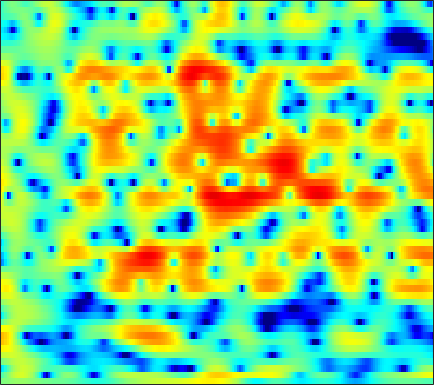

The file beside this chart, header and first rows:
-0.33433, -0.14636, 0.086663, 0.29472, 0.43109, 0.58459, 0.70762, 0.76969, 0.82235, 0.83661, 0.81181, 0.7696, 0.68438, 0.56754, 0.45889, 0.2905, 0.10907, -0.031714, -0.21357, -0.37802, -0.51531, -0.60543, -0.69847, -0.76134
-2.269, -1.574, -0.5744, 0.3983, 1.063, 1.832, 2.445, 2.796, 3.113, 3.255, 3.216, 3.061, 2.675, 2.064, 1.441, 0.3451, -1.121, -2.539, -5.038, -8.645, -14.22, -17.84, -12.68, -8.067
-6.672, -5.378, -3.555, -1.893, -0.8112, 0.3977, 1.348, 1.902, 2.445, 2.779, 2.917, 2.897, 2.72, 2.376, 2.017, 1.422, 0.7198, 0.1503, -0.6198, -1.326, -1.879, -2.163, -2.36, -2.382
-0.5251, -0.09143, 0.4726, 1.001, 1.367, 1.794, 2.134, 2.324, 2.482, 2.536, 2.48, 2.371, 2.142, 1.822, 1.531, 1.085, 0.5809, 0.1727, -0.4054, -1.012, -1.643, -2.138, -2.83, -3.572
2.362, 2.619, 2.868, 3.021, 3.072, 3.063, 2.96, 2.823, 2.567, 2.233, 1.827, 1.483, 0.977, 0.4231, -0.01342, -0.61, -1.22, -1.683, -2.299, -2.915, -3.534, -4.012, -4.683, -5.405
5.181, 5.129, 4.954, 4.66, 4.354, 3.841, 3.21, 2.667, 1.857, 0.9538, -0.01621, -0.7784, -1.825, -2.893, -3.685, -4.701, -5.63, -6.241, -6.884, -7.314, -7.518, -7.576, -7.582, -7.561
7.278, 6.965, 6.406, 5.672, 4.993, 3.906, 2.595, 1.452, -0.2859, -2.245, -4.331, -5.886, -7.767, -9.339, -10.38, -11.89, -13.92, -16.05, -19.74, -20.92, -17.33, -14.75, -12.28, -10.69
7.678, 7.325, 6.707, 5.895, 5.131, 3.865, 2.248, 0.7507, -1.741, -5.025, -9.545, -14.19, -18.92, -15.02, -12.76, -11.31, -10.97, -11.12, -11.39, -11.23, -10.54, -9.879, -9.036, -8.509
4.773, 4.734, 4.605, 4.355, 4.065, 3.527, 2.811, 2.166, 1.187, 0.1295, -0.8966, -1.564, -2.234, -2.654, -2.841, -3.016, -3.136, -3.222, -3.345, -3.467, -3.598, -3.722, -3.948, -4.278
-1.619, -0.6734, 0.4007, 1.213, 1.657, 2.041, 2.223, 2.25, 2.172, 1.994, 1.758, 1.563, 1.293, 1.012, 0.8042, 0.5329, 0.2648, 0.05643, -0.2439, -0.5738, -0.933, -1.226, -1.656, -2.138
-5.967, -4.008, -2.038, -0.604, 0.2121, 1.032, 1.609, 1.904, 2.156, 2.276, 2.292, 2.243, 2.12, 1.935, 1.768, 1.512, 1.216, 0.9706, 0.612, 0.2075, -0.2331, -0.5892, -1.118, -1.717
-2.316, -1.558, -0.5948, 0.2436, 0.7769, 1.351, 1.772, 1.994, 2.175, 2.245, 2.218, 2.142, 1.986, 1.779, 1.59, 1.296, 0.9522, 0.6693, 0.2729, -0.155, -0.6238, -1.001, -1.546, -2.141
0.4176, 0.9026, 1.445, 1.876, 2.114, 2.308, 2.372, 2.344, 2.22, 2.019, 1.772, 1.568, 1.275, 0.9601, 0.6961, 0.3161, -0.1021, -0.4403, -0.925, -1.412, -1.884, -2.209, -2.588, -2.949
2.764, 3.225, 3.619, 3.776, 3.73, 3.464, 2.97, 2.478, 1.701, 0.8688, 0.1143, -0.3137, -0.7, -0.9106, -1.049, -1.313, -1.757, -2.272, -3.202, -4.293, -5.264, -5.663, -5.585, -4.972
4.842, 5.186, 5.368, 5.214, 4.866, 4.069, 2.832, 1.557, -0.744, -3.955, -8.187, -10.45, -8.498, -5.562, -4.074, -3.031, -2.93, -3.418, -4.942, -7.834, -13.53, -22.73, -13.81, -7.805
4.413, 4.507, 4.43, 4.099, 3.688, 2.893, 1.779, 0.6917, -1.094, -3.184, -5.147, -5.894, -5.565, -4.371, -3.488, -2.664, -2.304, -2.26, -2.473, -2.905, -3.269, -3.346, -3.084, -2.428
2.435, 2.337, 2.148, 1.906, 1.678, 1.266, 0.7582, 0.318, -0.3039, -0.8978, -1.393, -1.634, -1.762, -1.678, -1.547, -1.334, -1.077, -0.9251, -0.7652, -0.6306, -0.4811, -0.3542, -0.1939, -0.02212
-0.7794, -0.9022, -0.8545, -0.6303, -0.4819, -0.3822, -0.4175, -0.5153, -0.7597, -1.058, -1.371, -1.558, -1.666, -1.612, -1.461, -1.144, -0.7199, -0.4086, -0.04584, 0.3184, 0.6231, 0.8373, 1.094, 1.323
-9.882, -8.638, -5.837, -3.658, -2.548, -1.565, -1.141, -1.158, -1.566, -2.384, -3.455, -4.302, -5.023, -4.848, -4.131, -2.821, -1.641, -0.883, -0.06078, 0.4997, 0.8644, 1.051, 1.315, 1.612
-8.097, -7.138, -4.756, -2.675, -1.504, -0.4448, -0.00861, -0.1159, -0.8285, -2.397, -5.088, -8.453, -16.62, -13.56, -8.179, -4.12, -1.862, -0.8445, -0.07814, 0.03445, -0.3336, -0.8773, -1.759, -2.163
-4.94, -3.832, -2.37, -1.113, -0.2853, 0.4903, 0.898, 0.9812, 0.7533, 0.2106, -0.5657, -1.133, -1.651, -1.729, -1.474, -1.015, -0.5804, -0.3949, -0.5426, -1.172, -2.442, -4, -7.516, -12.85
-6.815, -4.823, -2.861, -1.417, -0.5794, 0.223, 0.7125, 0.9113, 0.9683, 0.8481, 0.5794, 0.3341, -0.03127, -0.3591, -0.5787, -0.8685, -1.137, -1.323, -1.619, -1.921, -2.274, -2.491, -2.635, -2.433
-2.77, -1.935, -0.9191, -0.03353, 0.4885, 1.001, 1.321, 1.416, 1.379, 1.166, 0.7871, 0.3949, -0.2448, -0.9899, -1.606, -2.408, -3.163, -3.622, -3.922, -3.852, -3.489, -3.054, -2.318, -1.486
0.3783, 0.8386, 1.395, 1.849, 2.101, 2.317, 2.381, 2.321, 2.084, 1.645, 1.004, 0.3702, -0.6981, -2.095, -3.386, -5.517, -8.161, -10.28, -11.86, -10.4, -7.739, -5.951, -4.006, -2.422
1.87, 2.211, 2.575, 2.819, 2.93, 2.987, 2.9, 2.748, 2.411, 1.888, 1.174, 0.4929, -0.6511, -2.119, -3.48, -5.763, -8.575, -11.02, -12.9, -11.1, -8.307, -6.492, -4.576, -3.11
2.511, 2.682, 2.821, 2.878, 2.892, 2.846, 2.728, 2.583, 2.296, 1.904, 1.364, 0.8616, 0.07012, -0.8418, -1.596, -2.636, -3.586, -4.156, -4.589, -4.664, -4.34, -4.004, -3.492, -3.04
3.056, 2.845, 2.548, 2.325, 2.217, 2.155, 2.171, 2.176, 2.132, 1.989, 1.714, 1.421, 0.9283, 0.334, -0.1354, -0.7784, -1.412, -1.798, -2.232, -2.511, -2.646, -2.679, -2.7, -2.771
3.518, 2.341, 0.7629, -0.3282, -0.4965, 0.1104, 1.025, 1.645, 2.227, 2.468, 2.441, 2.261, 1.833, 1.247, 0.7319, -0.002851, -0.7608, -1.337, -2.017, -2.48, -2.75, -2.72, -2.486, -2.157
4.347, 1.825, -3.407, -15.02, -11.2, -3.248, 0.1129, 1.527, 2.539, 2.851, 2.651, 2.245, 1.447, 0.4786, -0.3614, -1.484, -2.691, -3.757, -5.418, -7.428, -8.677, -7.978, -5.579, -3.074
5.735, 4.543, 2.984, 1.826, 1.38, 1.326, 1.503, 1.558, 1.336, 0.7468, -0.3581, -1.56, -3.607, -6.115, -7.884, -9.301, -9.498, -9.515, -10.37, -12.23, -14.38, -12.7, -8.332, -4.771
5.868, 5.276, 4.469, 3.664, 3.131, 2.414, 1.713, 1.129, 0.2155, -0.9708, -2.553, -4.112, -6.966, -11.15, -15.61, -17.67, -13.1, -10.55, -8.47, -7.11, -5.945, -5.078, -3.808, -2.516
5.039, 4.641, 3.979, 3.207, 2.559, 1.679, 0.7669, 0.105, -0.7345, -1.575, -2.401, -3.039, -3.935, -4.75, -5.159, -5.327, -4.888, -4.378, -3.538, -2.723, -1.953, -1.449, -0.8606, -0.3896
3.8, 3.456, 2.725, 1.717, 0.7368, -0.7036, -2.226, -3.163, -3.859, -3.809, -3.292, -2.822, -2.235, -1.761, -1.404, -1.003, -0.5411, -0.2172, 0.2157, 0.6035, 0.9154, 1.103, 1.249, 1.224
2.602, 2.363, 1.64, 0.3658, -1.002, -3.693, -7.976, -13.68, -21.16, -10.26, -5.708, -3.659, -1.763, -0.4793, 0.2229, 0.9559, 1.47, 1.772, 2.079, 2.288, 2.386, 2.394, 2.282, 2.017
1.622, 1.647, 1.327, 0.5979, -0.2041, -1.577, -3.115, -4.076, -4.519, -3.835, -2.583, -1.627, -0.5564, 0.2798, 0.7346, 1.184, 1.46, 1.603, 1.71, 1.754, 1.744, 1.676, 1.51, 1.244
1.504, 1.672, 1.683, 1.521, 1.299, 0.9562, 0.6055, 0.3971, 0.2425, 0.2479, 0.3404, 0.4397, 0.5268, 0.5207, 0.4492, 0.2376, -0.01629, -0.232, -0.4928, -0.6787, -0.7553, -0.7552, -0.7087, -0.6915
1.99, 2.05, 2.093, 2.121, 2.15, 2.18, 2.208, 2.205, 2.166, 2.062, 1.856, 1.602, 1.123, 0.4219, -0.2451, -1.342, -2.625, -3.64, -4.823, -5.455, -5.377, -4.909, -4.079, -3.259
1.628, 1.354, 1.205, 1.342, 1.631, 2.139, 2.666, 2.997, 3.28, 3.327, 3.118, 2.759, 1.985, 0.8337, -0.3558, -2.401, -5.301, -8.236, -14.3, -22.12, -14.82, -11.13, -8.052, -5.901
-1.394, -3.131, -4.88, -4.021, -2.191, 0.2511, 2.11, 3.126, 4.019, 4.451, 4.448, 4.188, 3.466, 2.326, 1.178, -0.7694, -3.172, -5.269, -8.046, -10.03, -10.6, -10.27, -9.491, -8.292
-3.006, -5.301, -8.386, -6.725, -3.736, -0.4403, 1.822, 3.03, 4.084, 4.646, 4.761, 4.594, 4.04, 3.118, 2.219, 0.7278, -1.056, -2.562, -4.721, -7.074, -9.92, -12.53, -17.62, -21.47
-0.8549, -0.835, -0.6069, -0.03159, 0.6062, 1.598, 2.524, 3.106, 3.667, 3.938, 3.94, 3.738, 3.24, 2.454, 1.704, 0.4375, -1.085, -2.381, -4.326, -6.61, -9.11, -11.13, -13.49, -14.44
-0.1377, 0.4366, 1.106, 1.706, 2.122, 2.618, 3.03, 3.249, 3.43, 3.442, 3.277, 3.029, 2.529, 1.841, 1.182, 0.132, -1.115, -2.218, -3.871, -5.758, -7.865, -9.611, -12.16, -14.88
0.4089, 1.09, 1.791, 2.316, 2.608, 2.872, 3.021, 3.056, 2.997, 2.843, 2.568, 2.305, 1.843, 1.271, 0.7537, -0.03375, -0.9858, -1.794, -3.069, -4.524, -6.243, -7.794, -10.26, -13.32
1.131, 1.684, 2.193, 2.466, 2.541, 2.492, 2.302, 2.108, 1.784, 1.426, 1.066, 0.789, 0.4265, 0.03972, -0.2687, -0.7329, -1.278, -1.726, -2.407, -3.171, -3.964, -4.535, -5.196, -5.566
2.462, 2.732, 2.836, 2.639, 2.313, 1.69, 0.8964, 0.2417, -0.5904, -1.323, -1.845, -2.115, -2.28, -2.305, -2.265, -2.236, -2.24, -2.342, -2.518, -2.781, -3.051, -3.148, -3.112, -2.791
4.645, 4.573, 4.12, 3.249, 2.307, 0.6386, -1.426, -3.169, -5.4, -7.04, -7.831, -7.909, -7.541, -6.593, -5.708, -4.535, -3.69, -3.36, -3.352, -3.764, -4.429, -4.878, -4.836, -3.835
6.563, 6.273, 5.469, 4.137, 2.708, 0.1047, -3.676, -7.746, -16.93, -26.83, -18.42, -18.64, -22.65, -15.67, -10.72, -6.709, -4.517, -3.661, -3.59, -4.742, -7.596, -12.18, -30.6, -9.646
6.19, 5.932, 5.258, 4.159, 3.024, 1.094, -1.32, -3.388, -6.115, -8.264, -9.481, -10.04, -9.926, -8.345, -6.597, -4.434, -2.867, -2.128, -1.711, -1.902, -2.518, -2.982, -3.058, -2.244
3.582, 3.517, 3.211, 2.654, 2.083, 1.155, 0.1152, -0.677, -1.682, -2.5, -3.017, -3.197, -3.105, -2.705, -2.269, -1.599, -0.9677, -0.5829, -0.2047, 0.01478, 0.08721, 0.1276, 0.1964, 0.288
0.761, 0.8578, 0.8399, 0.6858, 0.5121, 0.196, -0.1593, -0.4188, -0.7331, -0.9546, -1.075, -1.081, -0.9855, -0.7817, -0.5683, -0.2519, 0.06775, 0.2801, 0.5154, 0.6987, 0.8091, 0.8499, 0.8423, 0.7629
-1.494, -1.344, -1.227, -1.174, -1.162, -1.148, -1.129, -1.1, -1.013, -0.8787, -0.7001, -0.5348, -0.2912, -0.02199, 0.1873, 0.4589, 0.7126, 0.8847, 1.076, 1.213, 1.308, 1.33, 1.295, 1.178
-3.38, -3.274, -3.19, -3.145, -3.113, -2.985, -2.734, -2.465, -2.014, -1.51, -0.982, -0.6032, -0.127, 0.298, 0.5743, 0.9067, 1.193, 1.384, 1.605, 1.774, 1.887, 1.929, 1.918, 1.812
-5.036, -5.071, -5.349, -5.812, -6.142, -6.324, -5.897, -5.175, -3.962, -2.71, -1.6, -0.9031, -0.1495, 0.4195, 0.7531, 1.105, 1.394, 1.593, 1.854, 2.121, 2.355, 2.503, 2.623, 2.621
-5.744, -5.909, -6.873, -8.935, -11.55, -17.16, -15.48, -10.65, -6.358, -3.605, -1.788, -0.8357, -0.01146, 0.4263, 0.5763, 0.599, 0.576, 0.6231, 0.8802, 1.385, 2.037, 2.521, 3.061, 3.398
-4.458, -4.347, -4.752, -5.735, -6.748, -7.755, -7.157, -5.711, -3.56, -1.792, -0.5708, -0.004765, 0.2906, 0.05446, -0.5057, -1.766, -3.53, -4.745, -4.782, -2.761, -0.3511, 1.143, 2.633, 3.592
-3.026, -2.621, -2.264, -2.078, -1.981, -1.794, -1.46, -1.113, -0.5805, -0.09452, 0.2268, 0.2809, 0.06411, -0.6001, -1.497, -3.414, -6.573, -9.961, -10.96, -5.921, -2.054, -0.06359, 1.747, 2.874
-2.891, -2.282, -1.607, -1.095, -0.7934, -0.506, -0.3228, -0.2432, -0.195, -0.2198, -0.2977, -0.3888, -0.5668, -0.8147, -1.047, -1.4, -1.717, -1.798, -1.47, -0.685, 0.3361, 1.062, 1.844, 2.317
-3.359, -2.38, -1.366, -0.6565, -0.3204, -0.1198, -0.1856, -0.3937, -0.869, -1.482, -2.075, -2.338, -2.32, -1.861, -1.332, -0.5579, 0.1899, 0.7264, 1.365, 1.928, 2.341, 2.544, 2.636, 2.468
